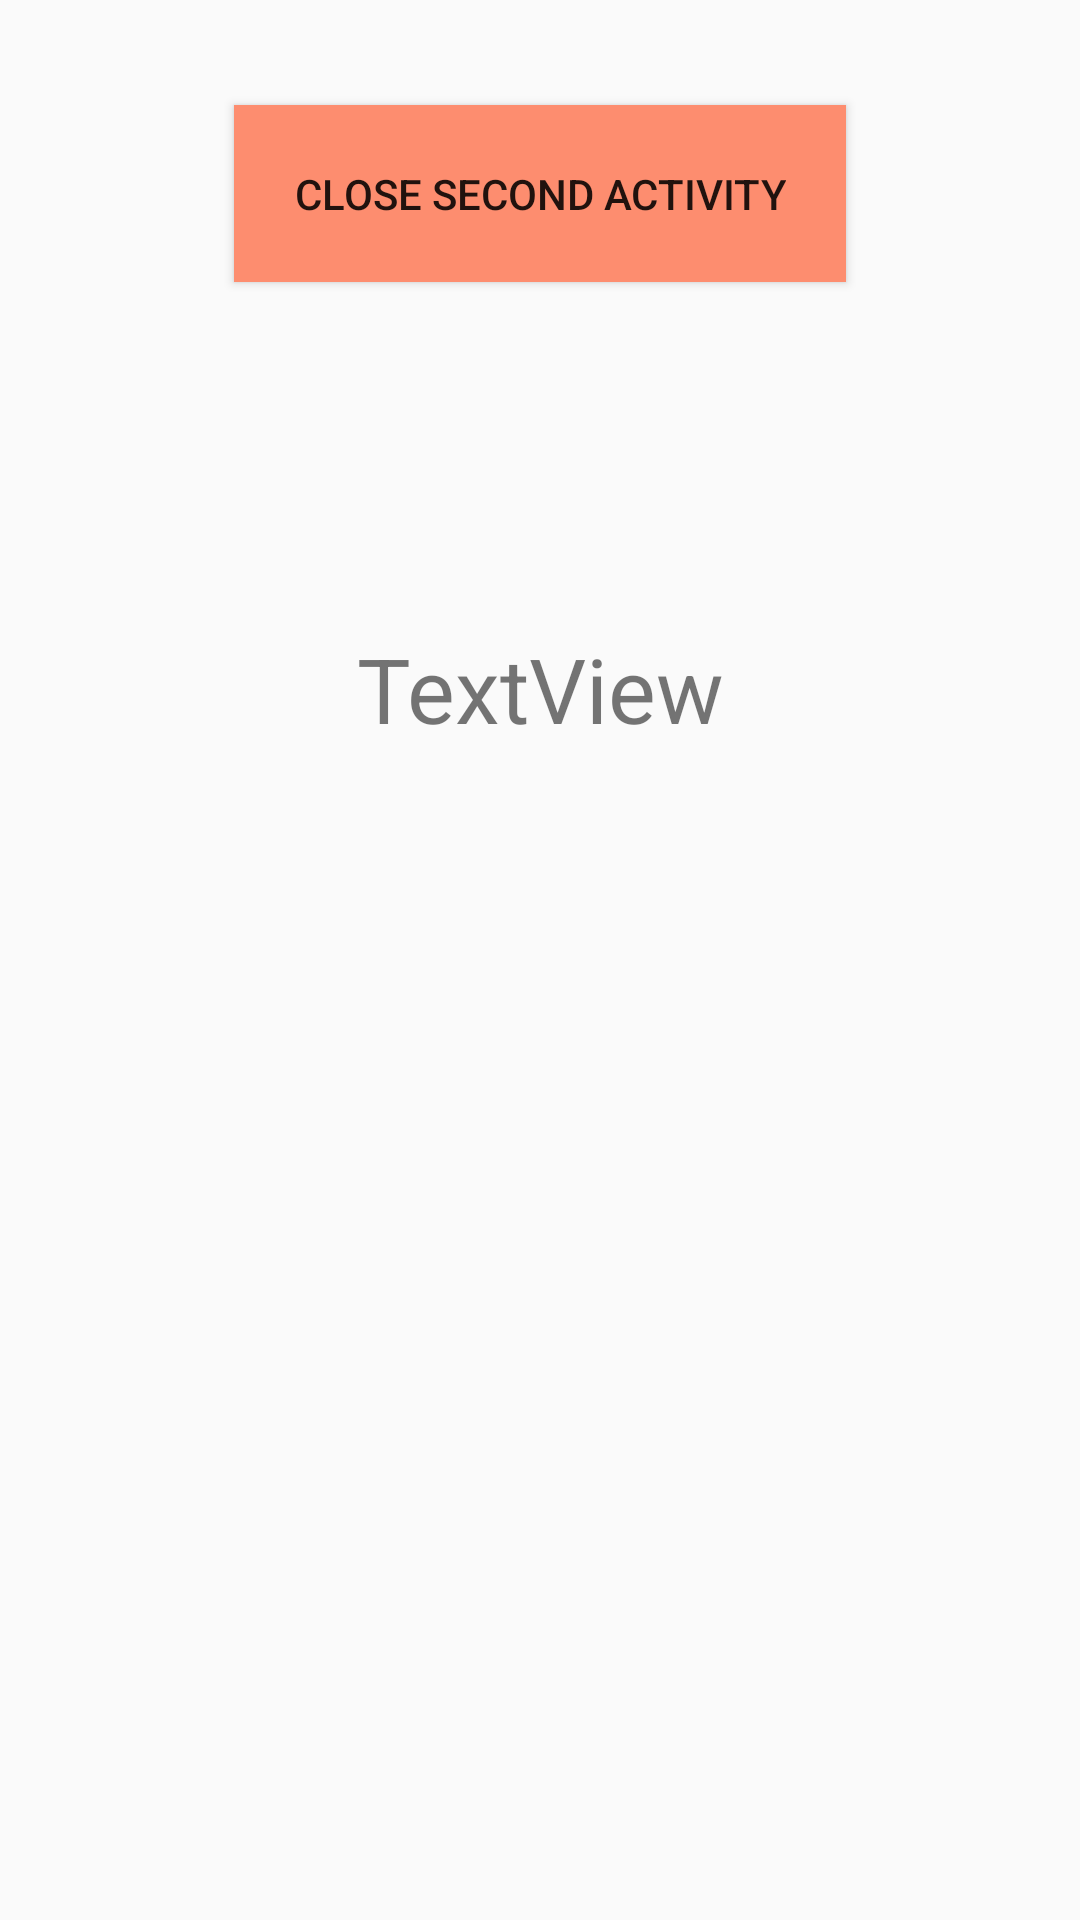

Reconstruct the res/layout file that produces this screen, plus the resources it refers to.
<!-- AndroidManifest.xml: application theme AppTheme -->
<!-- res/layout/activity_w5_second.xml -->
<?xml version="1.0" encoding="utf-8"?>
<android.support.constraint.ConstraintLayout xmlns:android="http://schemas.android.com/apk/res/android"
    xmlns:app="http://schemas.android.com/apk/res-auto"
    xmlns:tools="http://schemas.android.com/tools"
    android:layout_width="match_parent"
    android:layout_height="match_parent"
    tools:context=".W5SecondActivity">

    <Button
        android:id="@+id/close_activity_button"
        android:layout_width="wrap_content"
        android:layout_height="wrap_content"
        android:background="@color/orange"
        android:padding="@dimen/mid_size"
        android:text="@string/finish_second_activity"
        app:layout_constraintBottom_toBottomOf="parent"
        app:layout_constraintEnd_toEndOf="parent"
        app:layout_constraintStart_toStartOf="parent"
        app:layout_constraintTop_toTopOf="parent"
        app:layout_constraintVertical_bias="0.06" />

    <TextView
        android:id="@+id/android_text_view"
        android:layout_width="wrap_content"
        android:layout_height="wrap_content"
        android:text="TextView"
        android:textSize="@dimen/mid_text_size"
        app:layout_constraintBottom_toBottomOf="parent"
        app:layout_constraintEnd_toEndOf="parent"
        app:layout_constraintStart_toStartOf="parent"
        app:layout_constraintTop_toBottomOf="@+id/close_activity_button"
        app:layout_constraintVertical_bias="0.228" />

</android.support.constraint.ConstraintLayout>
<!-- resources referenced by this layout -->
<resources>
  <color name="orange">#FD8D6F</color>
  <dimen name="mid_size">20sp</dimen>
  <dimen name="mid_text_size">30sp</dimen>
  <string name="finish_second_activity">Close Second Activity</string>
  <style name="AppTheme" parent="Theme.AppCompat.Light.DarkActionBar">
          
          <item name="colorPrimary">@color/colorPrimary</item>
          <item name="colorPrimaryDark">@color/colorPrimaryDark</item>
          <item name="colorAccent">@color/colorAccent</item>
      </style>
  <color name="colorPrimary">#008577</color>
  <color name="colorPrimaryDark">#00574B</color>
  <color name="colorAccent">#D81B60</color>
</resources>
